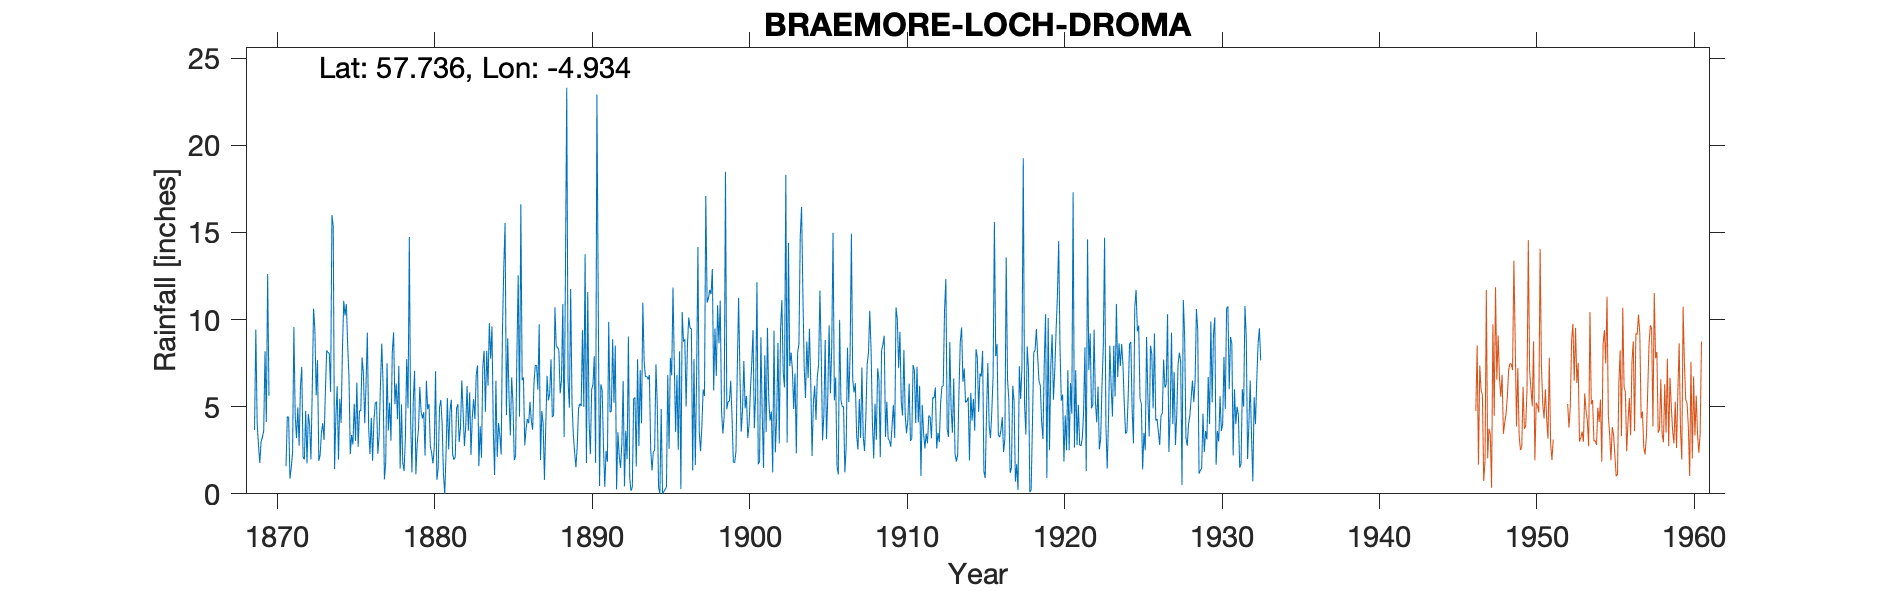

The data file committed next to this chart (first rows):
BRAEMORE LOCH DROMA, , , , , , , , , , , , , , , , , , , , , , , 
Grid ref, NH253758, Long, -4.934, Lat, 57.74, Elevation, 850, ft, , , , , , , , , , , , , , , 
Station no, 5780, , , , , , , , , , , , , , , , , , , , , , 
, 1860, 1861, 1862, 1863, 1864, 1865, 1866, 1867, 1868, 1869, 1870, 1871, 1872, 1873, 1874, 1875, 1876, 1877, 1878, 1879, 1880, 1881, 1882
January, , , , , , , , , , 3.67, , 1.58, 7.28, 7.67, 15.34, 6.69, 4.05, 6.33, 6.33, 1.23, 4.85, 1.14, 2.97
February, , , , , , , , , , 9.42, , 4.43, 2.11, 1.89, 1.42, 2.28, 6.28, 8.62, 4.29, 5.33, 5.16, 0, 3.8
March, , , , , , , , , , 4.06, , 4.39, 1.98, 2.23, 4.41, 3.37, 9.25, 6.25, 7.34, 7.06, 2.75, 2.36, 6.51
April, , , , , , , , , , 2.82, , 0.87, 4.76, 3.51, 6.17, 2.83, 3.76, 0.83, 1.45, 1.12, 2.35, 5.5, 4.7
May, , , , , , , , , , 1.77, , 1.5, 1.75, 4.05, 1.96, 5.17, 2.28, 1.76, 5.13, 2.88, 1.74, 2.55, 2.74
June, , , , , , , , , , 2.99, , 2.36, 4.59, 3.09, 5.45, 3.04, 4.36, 7.49, 1.79, 3.74, 2.61, 4.79, 3.88
July, , , , , , , , , , 3.25, , 9.57, 3.95, 5.81, 4.07, 6.39, 1.9, 3.63, 1.3, 6.13, 7.03, 5.4, 6.18
August, , , , , , , , , , 3.63, , 4.49, 1.98, 8.23, 8.25, 2.7, 4.17, 5.23, 3.2, 4.69, 0.8, 2.25, 3.62
September, , , , , , , , , , 8.18, , 3.2, 5.98, 8.11, 11.07, 4.78, 5.19, 3.05, 7.73, 4.33, 1.46, 1.96, 5.82
October, , , , , , , , , , 4.12, , 4.96, 10.62, 8.05, 10.23, 4.75, 5.29, 8.1, 4.91, 4.68, 4.95, 2.12, 2.23
November, , , , , , , , , , 12.61, , 2.76, 9.41, 5.84, 10.89, 7.83, 2.3, 9.26, 14.73, 2.2, 5.38, 4.9, 4.41
December, , , , , , , , , , 5.63, , 6.12, 5.65, 15.99, 8.53, 6.87, 3.35, 5.15, 4.18, 6.49, 4.05, 5.15, 5.43
Total, , , , , , , , , 74.94, 62.15, 41.13, 46.23, 60.06, 74.47, 87.79, 56.7, 52.18, 65.7, 62.38, 49.88, 43.13, 38.12, 52.29
1888 total noted as being "considerably …, , , , , , , , , , , , , , , , , , , , , , , 
elevation 1931 recorded as 905 but 1932 …, , , , , , , , , , , , , , , , , , , , , , , 
